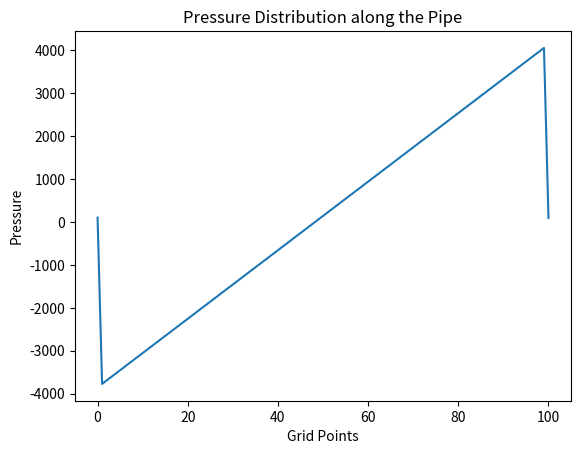

Generate this figure with matplotlib:
import matplotlib.pyplot as plt
import numpy as np

# Constants and parameters
Diameter = 0.0417  # Pipe diameter in feet
Length = 10.0  # Pipe length in feet
GridPoints = 101  # Number of grid points along the pipe
TimeSteps = 1000  # Number of time steps
DeltaX = Length / (GridPoints - 1)
DeltaT = 0.01  # Time step size (adjust as needed)
FluidDensity = 998.2  # Water density in kg/m^3
Viscosity = 0.001  # Water dynamic viscosity in kg/(m·s)

# Initialize arrays for pressure, velocity, and density
Pressure = np.zeros(GridPoints)
Velocity = np.zeros(GridPoints)
Density = np.full(GridPoints, FluidDensity)
initial_pressure = 100.0  # Example initial pressure
Pressure.fill(initial_pressure)

# Define initial conditions for velocity
max_velocity = 1.0  # Maximum velocity at the pipe center (you can adjust this value)
for i in range(GridPoints):
    # Parabolic velocity profile from zero at the walls to max_velocity at the center
    Velocity[i] = max_velocity * (1.0 - (2.0 * (i / (GridPoints - 1) - 0.5))**2)

# Time-stepping loop
for t in range(TimeSteps):
    # Update pressure and velocity fields using FDM discretization
    for i in range(1, GridPoints - 1):
        # Implement the discretized equations here
        Velocity[i] = Velocity[i] - (DeltaT / DeltaX) * (Density[i] - Density[i-1])
        Pressure[i] = Pressure[i] - (DeltaT / DeltaX) * (Density[i] * Velocity[i+1] - Density[i] * Velocity[i]) + (Viscosity * DeltaT / DeltaX**2) * (Velocity[i+1] - 2 * Velocity[i] + Velocity[i-1])
    
    # Apply boundary conditions (you should implement these)
    # For example, set the inlet and outlet boundary conditions here
    # Apply outlet boundary condition (fixed pressure outlet)
    outlet_pressure = 90.0  # Specify the desired outlet pressure (adjust as needed)
    Pressure[-1] = outlet_pressure
    
    # Track pressure at the end of the pipe
    pressure_at_end = Pressure[-1]

    # Print or save results at each time step
    if t % 100 == 0:
        print(f"Time step {t}: Pressure at the end = {pressure_at_end}")

# Plot pressure distribution at the end of the simulation
plt.plot(Pressure)
plt.xlabel("Grid Points")
plt.ylabel("Pressure")
plt.title("Pressure Distribution along the Pipe")
plt.show()
